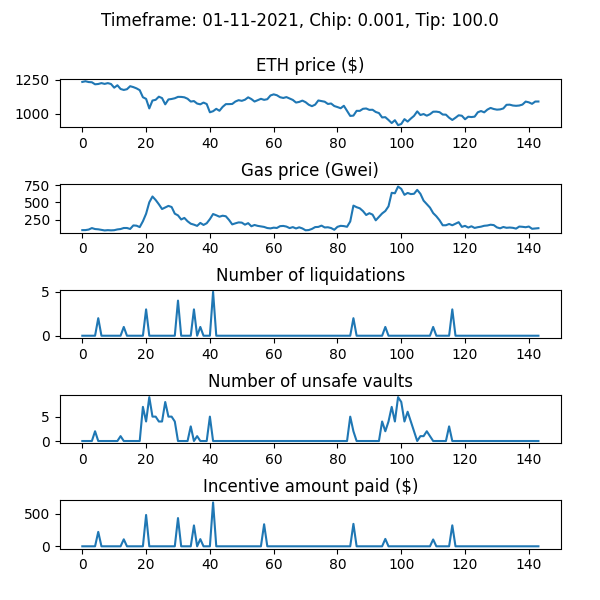

The file beside this chart, header and first rows:
WETH_price, gas_price_gwei, num_new_barks, num_sales_taken, incentive_amount, num_unsafe_vaults, auction_debt, avg_time_to_liquidation
1233, 98.38, 0, 0, 0.0, 0, 0.0, 
1238, 98.87, 0, 0, 0.0, 0, 0.0, 
1232, 106.6, 0, 0, 0.0, 0, 0.0, 
1230, 128.2, 0, 0, 0.0, 0, 0.0, 
1215, 113.9, 0, 0, 0.0, 2, 0.0, 
1217, 110.1, 2, 0, 223.1, 0, 23141, 1.0
1224, 102.7, 0, 0, 0.0, 0, 23141, 1.0
1218, 93.89, 0, 0, 0.0, 0, 23141, 1.0
1224, 98.06, 0, 0, 0.0, 0, 23141, 1.0
1217, 95.19, 0, 0, 0.0, 0, 23141, 1.0
1190, 97.39, 0, 0, 0.0, 0, 23141, 1.0
1208, 108.5, 0, 0, 0.0, 0, 23141, 1.0
1181, 114.2, 0, 0, 0.0, 1, 23141, 1.0
1174, 129.1, 1, 0, 108.2, 0, 31369, 1.0
1179, 129.3, 0, 0, 0.0, 0, 31369, 1.0
1201, 115.3, 0, 2, 0.0, 0, 8228, 1.0
1195, 166.5, 0, 0, 0.0, 0, 8228, 1.0
1185, 162.7, 0, 0, 0.0, 0, 8228, 1.0
1172, 142, 0, 0, 0.0, 0, 8228, 1.0
1120, 226.4, 0, 0, 0.0, 7, 8228, 1.0
1108, 335.4, 3, 0, 484.9, 4, 193160, 1.0
1038, 500.3, 0, 0, 0.0, 9, 193160, 1.0
1096, 584.6, 0, 0, 0.0, 5, 193160, 1.0
1101, 534.1, 0, 0, 0.0, 5, 193160, 1.0
1124, 472.4, 0, 0, 0.0, 4, 193160, 1.0
1114, 403.4, 0, 0, 0.0, 4, 193160, 1.0
1068, 425.9, 0, 0, 0.0, 8, 193160, 1.0
1104, 448.7, 0, 0, 0.0, 5, 193160, 1.0
1108, 432.7, 0, 0, 0.0, 5, 193160, 1.0
1113, 336.2, 0, 0, 0.0, 4, 193160, 1.0
1123, 311.5, 4, 0, 436.7, 0, 229827, 5.0
1123, 252.3, 0, 0, 0.0, 0, 229827, 5.0
1120, 274.8, 0, 1, 0.0, 0, 221599, 5.0
1109, 226.5, 0, 0, 0.0, 0, 221599, 5.0
1089, 191.4, 0, 0, 0.0, 3, 221599, 5.0
1092, 177.5, 3, 0, 323, 0, 244572, 4.077
1074, 159.8, 0, 0, 0.0, 1, 244572, 4.077
1068, 202.8, 1, 0, 111.1, 0, 255634, 3.857
1081, 173.3, 0, 3, 0.0, 0, 242500, 3.857
1071, 197.9, 0, 0, 0.0, 0, 242500, 3.857
1010, 257.4, 0, 0, 0.0, 5, 242500, 3.857
1018, 331.2, 5, 0, 679.1, 0, 421568, 3.105
1035, 313.2, 0, 3, 0.0, 0, 390950, 3.105
1021, 292.6, 0, 0, 0.0, 0, 390950, 3.105
1050, 306.9, 0, 0, 0.0, 0, 390950, 3.105
1070, 298.8, 0, 0, 0.0, 0, 390950, 3.105
1070, 245.8, 0, 0, 0.0, 0, 390950, 3.105
1071, 181.4, 0, 0, 0.0, 0, 390950, 3.105
1089, 196.8, 0, 0, 0.0, 0, 390950, 3.105
1099, 210, 0, 0, 0.0, 0, 390950, 3.105
1094, 206.9, 0, 0, 0.0, 0, 390950, 3.105
1102, 177.4, 0, 0, 0.0, 0, 390950, 3.105
1120, 199.3, 0, 0, 0.0, 0, 390950, 3.105
1107, 154.2, 0, 0, 0.0, 0, 390950, 3.105
1089, 172.8, 0, 0, 0.0, 0, 390950, 3.105
1098, 159.8, 0, 0, 0.0, 0, 390950, 3.105
1109, 152.9, 0, 0, 0.0, 0, 390950, 3.105
1101, 144.6, 0, 0, 340.9, 0, 390950, 3.105
1106, 128.6, 0, 0, 0.0, 0, 390950, 3.105
1133, 123.5, 0, 0, 0.0, 0, 390950, 3.105
... 84 more rows
